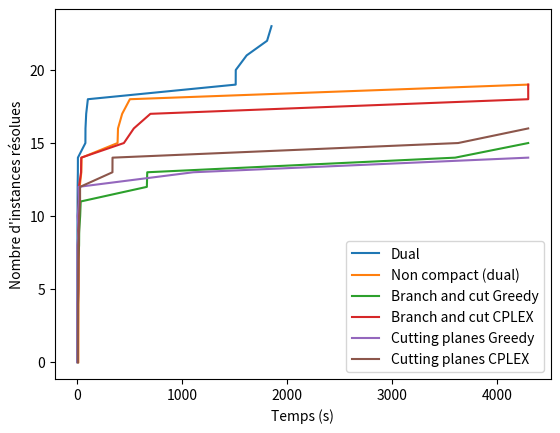

Reproduce this figure in Python.
import matplotlib.pyplot as plt 

time_dual = [0.10599994659423828, 0.18900012969970703, 0.37800002098083496, 0.4509999752044678, 0.559999942779541, 0.755000114440918, 0.9290001392364502, 1.127000093460083, 1.3670001029968262, 1.569000005722046, 2.0759999752044678, 2.702000141143799, 3.1080000400543213, 5.2220001220703125, 5.684000015258789, 77.0640001296997, 77.86199998855591, 84.56100010871887, 100.42499995231628, 1509.0499999523163, 1509.6360001564026, 1613.545000076294, 1808.0120000839233, 1850.069000005722]
time_non_compact = [9.878000020980835, 10.026000022888184, 10.351999998092651, 10.503999948501587, 10.723999977111816, 11.40499997138977, 11.813999891281128, 12.152999877929688, 12.904000043869019, 14.352999925613403, 15.967000007629395, 19.448999881744385, 22.770999908447266, 38.29299998283386, 40.770999908447266, 383.5169999599457, 387.7039999961853, 427.27699995040894, 500.7999999523163]
time_bc_ex = [5.912999868392944, 5.944000005722046, 6.037999868392944, 6.069000005722046, 6.131999969482422, 9.66100001335144, 9.83299994468689, 10.027999877929688, 10.434000015258789, 11.371999979019165, 12.128000020980835, 13.085999965667725, 15.865999937057495, 35.347999811172485, 37.27300000190735, 443.7430000305176, 538.2960000038147, 696.3289999961853, 4296.3550000190735]
time_bc = [5.379999876022339, 5.7129998207092285, 5.911999940872192, 6.411999940872192, 6.611999988555908, 7.559999942779541, 9.024999856948853, 9.407999992370605, 16.800999879837036, 18.01699995994568, 27.0239999294281, 32.269999980926514, 662.6119999885559, 666.375, 3600.042999982834]
time_cp = [0.17400002479553223, 0.5309998989105225, 0.2720000743865967, 0.6050000190734863, 0.16100001335144043, 1.375, 0.7159998416900635, 1.25, 0.7000000476837158, 14.003000020980835, 2.444999933242798, 17.58899998664856, 10.502000093460083, 1105.101000070572]
time_cp_ex = [5.697000026702881, 6.017999887466431, 6.236999988555908, 6.635999917984009, 6.808000087738037, 7.690999984741211, 8.158999919891357, 9.303999900817871, 9.789999961853027, 16.907999992370605, 18.079999923706055, 26.305999994277954, 26.305999994277954, 334.8289999961853, 335.40700006484985, 3628.0120000839233]

l1 = len(time_dual)
l2 = len(time_non_compact)
l3 = len(time_bc)
l4 = len(time_bc_ex)
l5 = len(time_cp)
l6 = len(time_cp_ex)

l = max(l1, l2, l3, l4, l5, l6)
max_time = 4296

plt.plot(time_dual + [max_time] * (l - l1), list(range(l1)) + [l1]*(l - l1), label='Dual') 
plt.plot(time_non_compact + [max_time] * (l - l2), list(range(l2)) + [l2]*(l - l2), label='Non compact (dual)')
plt.plot(time_bc + [max_time] * (l - l3), list(range(l3)) + [l3]*(l - l3), label='Branch and cut Greedy')
plt.plot(time_bc_ex + [max_time] * (l - l4), list(range(l4)) + [l4]*(l - l4), label='Branch and cut CPLEX')
plt.plot(time_cp + [max_time] * (l - l5), list(range(l5)) + [l5]*(l - l5), label='Cutting planes Greedy')
plt.plot(time_cp_ex + [max_time] * (l - l6), list(range(l6)) + [l6]*(l - l6), label='Cutting planes CPLEX')
plt.legend()
plt.xlabel('Temps (s)')
plt.ylabel('Nombre d\'instances résolues')   
plt.show()